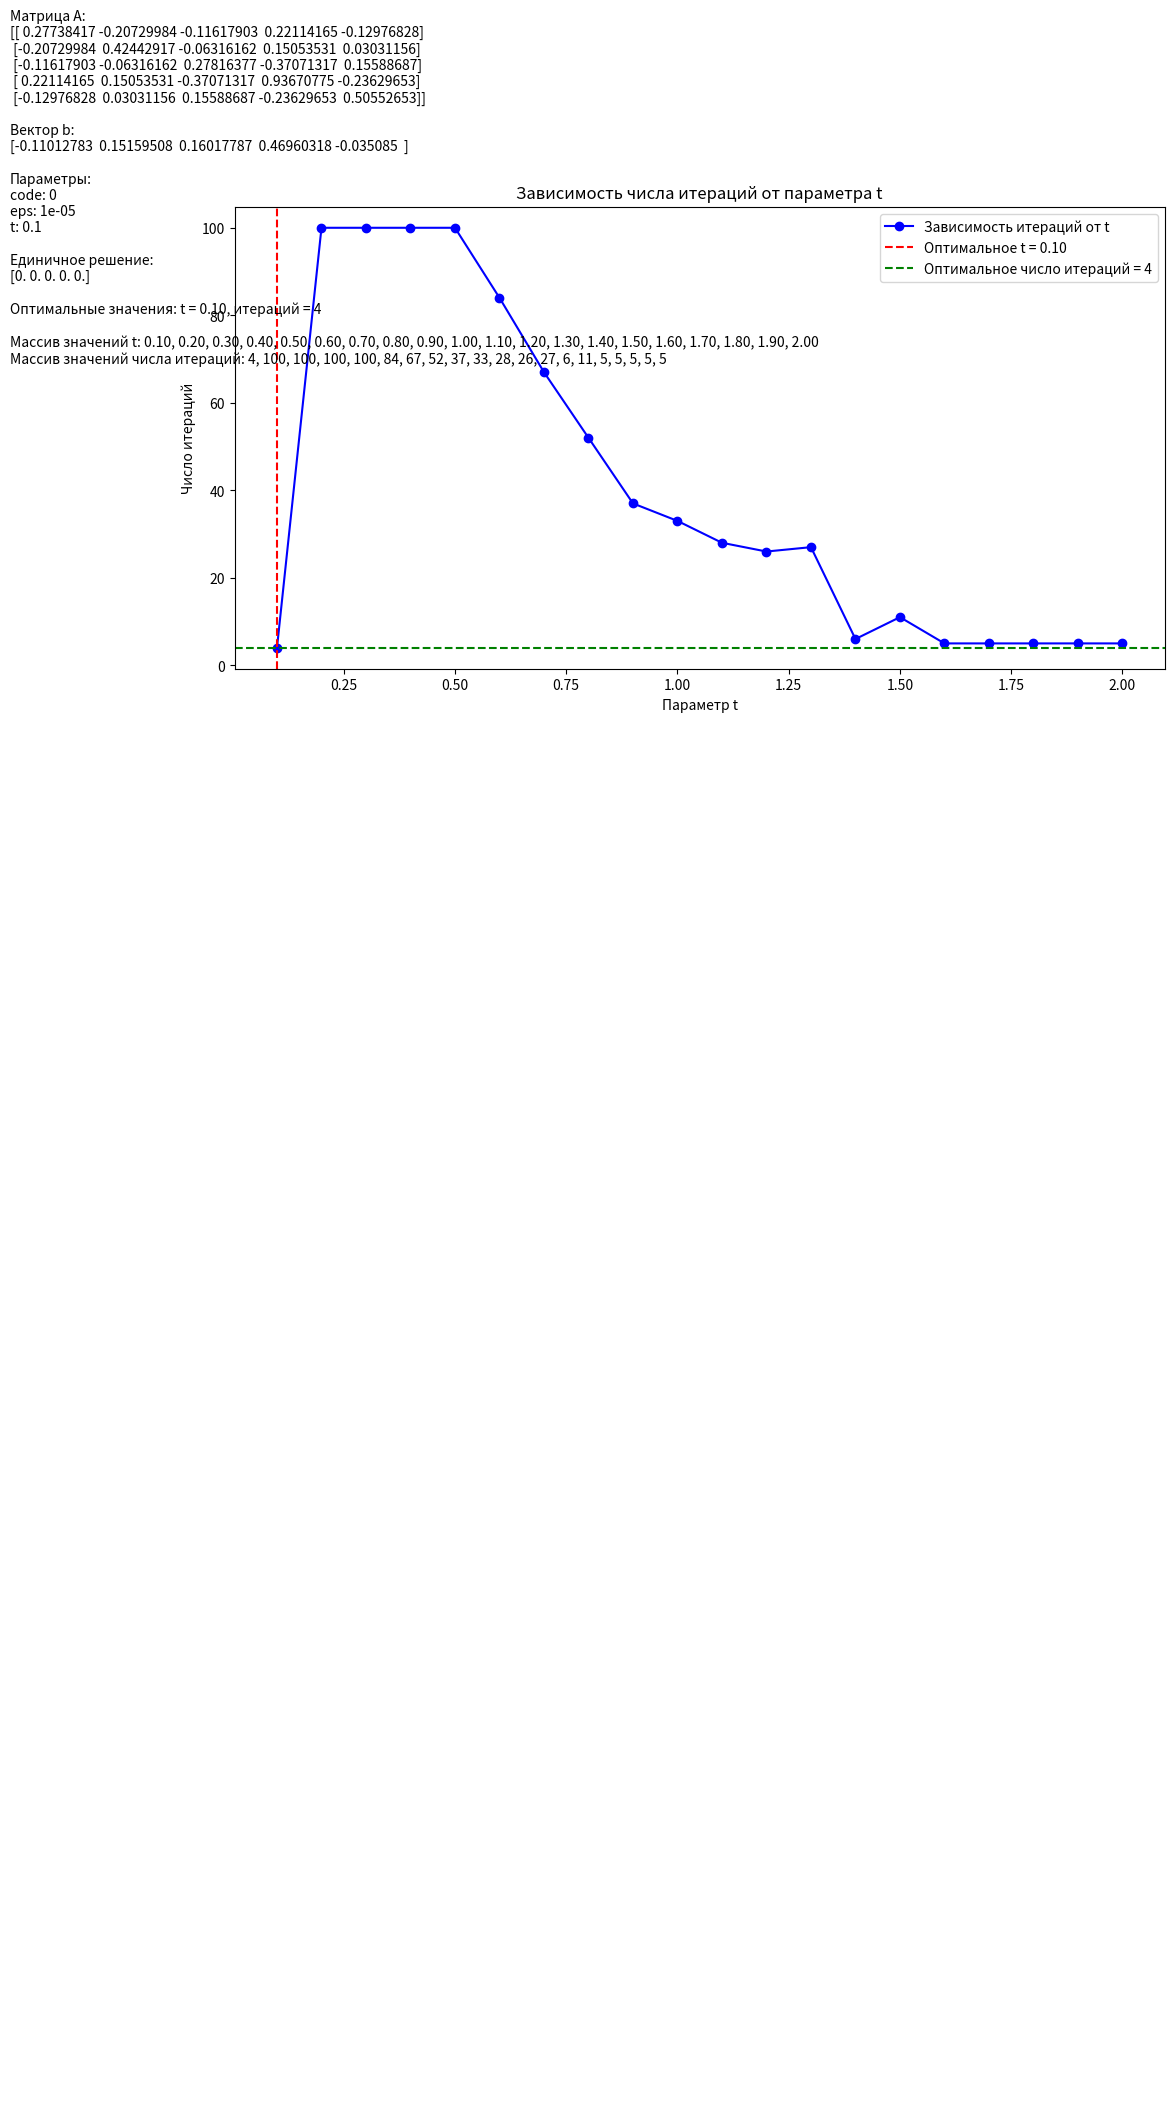

This figure's Python source:
import numpy as np
import matplotlib.pyplot as plt

def iter_up(A, b, x, t, eps, iter_max):
    n = len(b)
    t1 = 1 - t
    it = 0
    norm_old = 0

    for k in range(iter_max):
        it += 1
        norm = 0

        for i in range(n):
            buf = t1 * x[i] + t * b[i] / A[i, i]
            for j in range(n):
                if i != j:
                    buf -= t * A[i, j] * x[j] / A[i, i]
            
            norm = max(norm, abs(buf - x[i]))
            x[i] = buf

        if norm <= eps:
            return x, it, norm

        if norm > norm_old:
            if it > 3:  # Метод расходится
                return None, it, norm
        norm_old = norm

    return x, it, norm

def var_M(B):
    n = B.shape[0]
    A = np.dot(B.T, B)
    return A

def main():
    # Пример системы
    n = 5
    B = np.random.rand(n, n + 1) - 0.5  # Генерация случайной системы
    A = var_M(B[:, :-1])
    b = B[:, -1]

    # Начальные параметры
    iter_max = 100
    eps = 1e-5
    dt = 0.1  # Увеличиваем шаг для большей вариативности

    # Массивы для значений t и числа итераций
    t_values = np.arange(0.1, 2.1, dt)  # Увеличиваем диапазон значений t
    iter_values = []

    best_t = None
    best_iter = iter_max

    # Поиск оптимального t
    for t in t_values:
        x = np.zeros(n)
        _, it, _ = iter_up(A, b, x, t, eps, iter_max)
        iter_values.append(it)

        if it < best_iter:
            best_iter = it
            best_t = t

    # Подготовка текста для вывода
    output_text = f"Матрица A:\n{A}\n\n"
    output_text += f"Вектор b:\n{b}\n\n"
    output_text += f"Параметры:\ncode: 0\neps: {eps}\nt: {best_t}\n\n"
    output_text += f"Единичное решение:\n{np.zeros(n)}\n\n"
    output_text += f"Оптимальные значения: t = {best_t:.2f}, итераций = {best_iter}\n\n"
    output_text += f"Массив значений t: {', '.join([f'{t:.2f}' for t in t_values])}\n"
    output_text += f"Массив значений числа итераций: {', '.join([str(it) for it in iter_values])}"

    # Построение графика
    plt.figure(figsize=(12, 6))  # Увеличиваем размер графика
    plt.plot(t_values, iter_values, marker='o', label="Зависимость итераций от t", color='b')
    
    # Отметим оптимальное значение
    plt.axvline(best_t, color='r', linestyle='--', label=f'Оптимальное t = {best_t:.2f}')
    plt.axhline(best_iter, color='g', linestyle='--', label=f'Оптимальное число итераций = {best_iter}')

    # Подписи
    plt.xlabel("Параметр t")
    plt.ylabel("Число итераций")
    plt.title("Зависимость числа итераций от параметра t")
    plt.legend()

    # Добавляем текст слева от графика
    plt.text(-0.5, 150, output_text, va='top', fontsize=10, wrap=True)

    # Показать график
    plt.tight_layout()
    plt.show()

if __name__ == "__main__":
    main()
